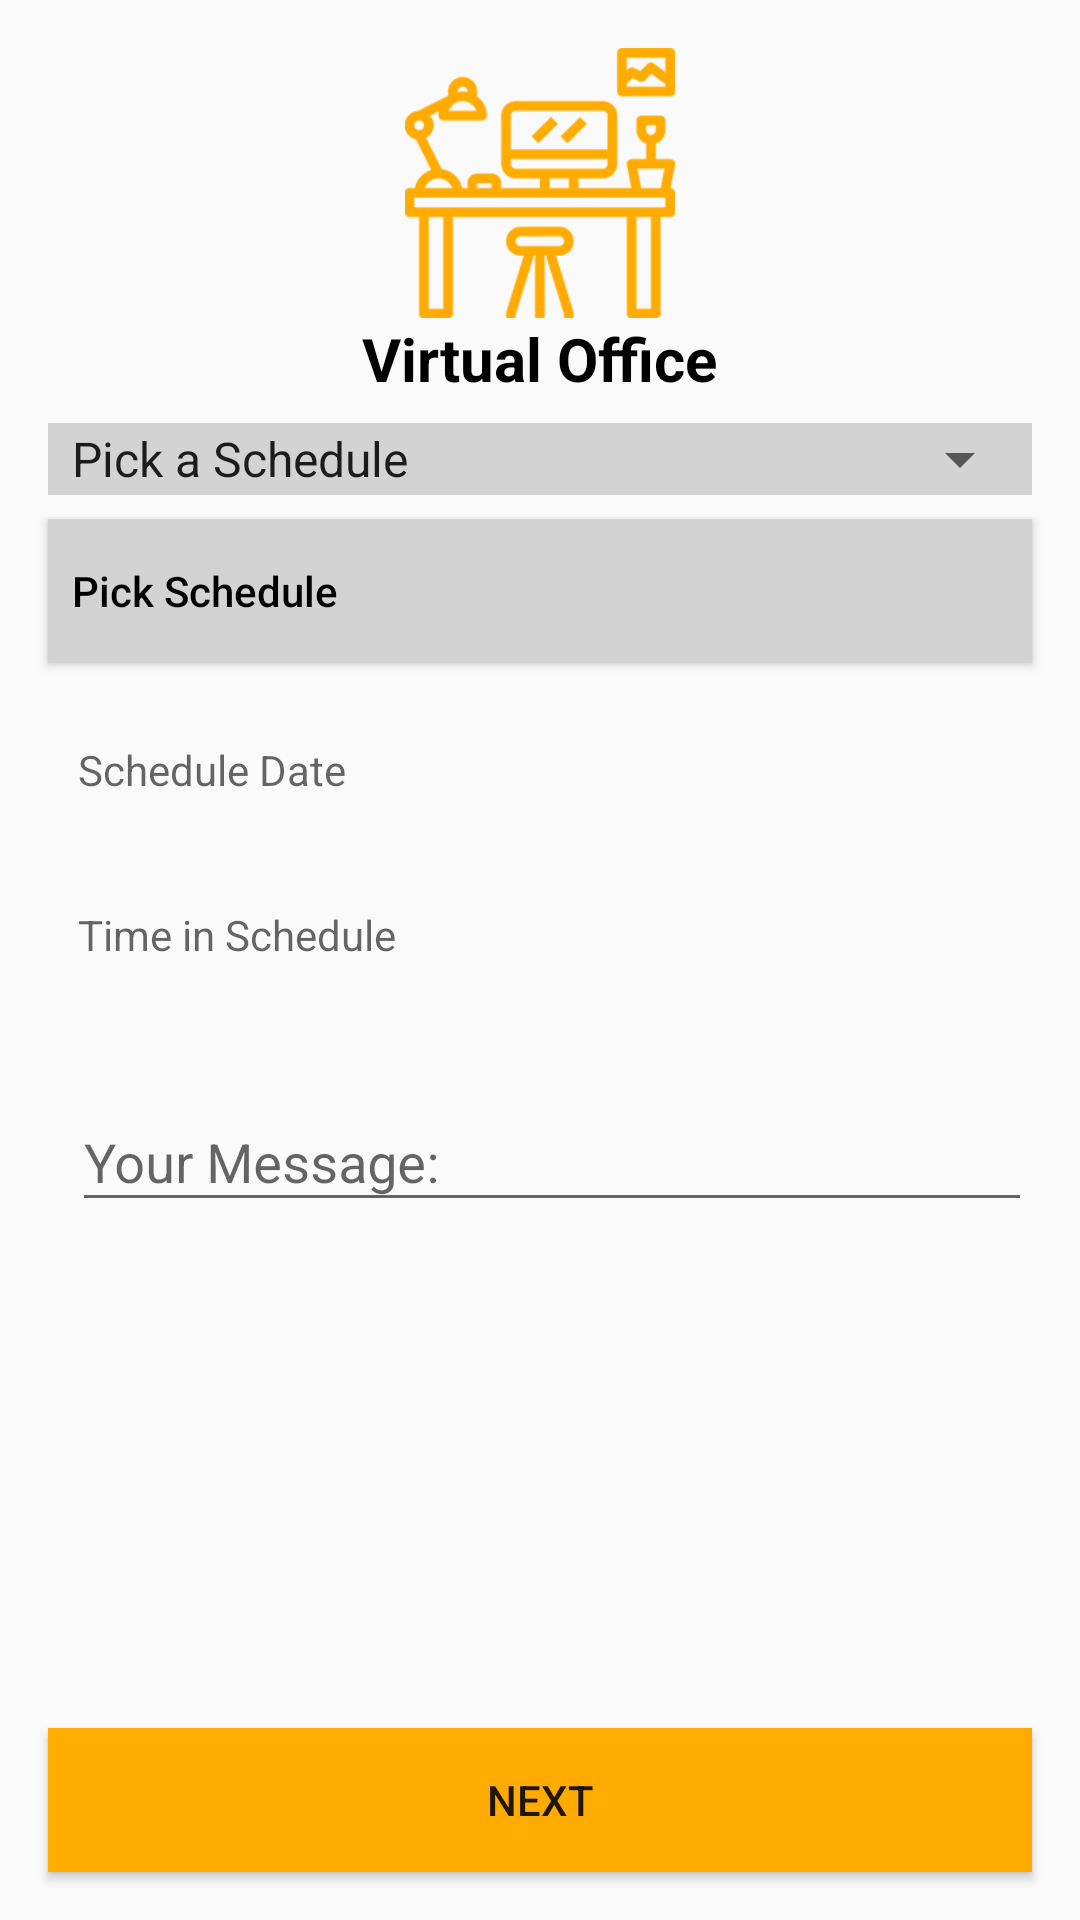

Here is an Android app screen rendered from its layout file. Give the layout XML and the strings, colors and styles it references.
<!-- AndroidManifest.xml: application theme AppTheme -->
<!-- res/layout/activity_open_space.xml -->
<?xml version="1.0" encoding="utf-8"?>
<android.support.constraint.ConstraintLayout xmlns:android="http://schemas.android.com/apk/res/android"
    xmlns:app="http://schemas.android.com/apk/res-auto"
    xmlns:tools="http://schemas.android.com/tools"
    android:layout_width="match_parent"
    android:layout_height="match_parent"
    tools:context="co.devpartners.devhub.ui.OpenSpaceActivity"
    >
    <ScrollView
        android:layout_width="match_parent"
        android:layout_height="match_parent"
        android:isScrollContainer="false"
        >
        <LinearLayout
            android:id="@+id/linearLayout"
            android:orientation="vertical"
            android:layout_width="match_parent"
            android:layout_height="match_parent">

            <ImageView
                android:id="@+id/openSpaceLogo"
                android:layout_width="90dp"
                android:layout_height="90dp"
                android:layout_gravity="center"
                android:layout_marginEnd="8dp"
                android:layout_marginStart="8dp"
                android:layout_marginTop="16dp"
                android:tint="@color/colorPrimary"
                android:src="@drawable/fixeddesk"
               />

            <TextView
                android:id="@+id/openSpaceText"
                android:layout_width="wrap_content"
                android:layout_height="wrap_content"
                android:layout_gravity="center"
                android:text="Virtual Office"
                android:textColor="@android:color/black"
                android:textSize="20dp"
                android:textStyle="bold"
                 />

            <RelativeLayout
                android:id="@+id/spinnerLayout"
                android:layout_width="match_parent"
                android:layout_height="wrap_content"
                android:layout_marginEnd="16dp"
                android:layout_marginStart="16dp"
                android:layout_marginTop="8dp"
                android:background="#d3d3d3"
                >
                <Spinner
                    android:id="@+id/fixedDeskDateSpinnerSchedule"
                    android:layout_width="match_parent"
                    android:layout_height="wrap_content"
                    android:spinnerMode="dialog"
                    app:layout_constraintLeft_toLeftOf="parent"
                    tools:textAlignment="textStart"
                    android:entries="@array/schedule2"

                    />
            </RelativeLayout>

            <Button
                android:id="@+id/fixedDeskDatePickerButton"
                android:clickable="true"
                android:layout_width="match_parent"
                android:background="#d3d3d3"
                android:layout_marginTop="8dp"
                android:layout_marginStart="16dp"
                android:layout_marginEnd="16dp"
                android:layout_height="wrap_content"
                android:textAllCaps="false"
                android:textAlignment="textStart"
                android:paddingLeft="8dp"
                android:text="Pick Schedule"
                android:textColor="@android:color/black"

                />

            <TextView
                android:id="@+id/checkinDateTextView"
                android:layout_width="match_parent"
                android:layout_height="wrap_content"
                android:layout_marginTop="16dp"
                android:hint="Schedule Date"
                android:layout_marginBottom="8dp"
                android:layout_marginStart="16dp"
                android:layout_marginEnd="16dp"
                android:padding="10dp"
                android:textColor="@android:color/black"
                android:textAllCaps="false"
                />

            <TextView
                android:id="@+id/checkinTimeTextView"
                android:layout_width="match_parent"
                android:layout_height="wrap_content"
                android:layout_marginTop="8dp"
                android:hint="Time in Schedule"
                android:layout_marginBottom="16dp"
                android:layout_marginStart="16dp"
                android:layout_marginEnd="16dp"
                android:padding="10dp"
                android:textColor="@android:color/black"
                android:textAllCaps="false"
                />


            <android.support.design.widget.TextInputLayout
                android:id="@id/messageEditTextLayout"
                android:layout_width="match_parent"
                android:layout_height="80dp"
                android:layout_marginEnd="16dp"
                android:layout_marginStart="16dp"
                android:layout_marginTop="8dp"
                android:hint="Your Message:"
                >

                <EditText
                    android:id="@+id/openMessageEditText"
                    android:layout_width="match_parent"
                    android:layout_height="wrap_content"
                    android:layout_marginStart="8dp"
                    android:inputType="text"
                    android:scrollHorizontally="false"
                 />
            </android.support.design.widget.TextInputLayout>

            <View
                android:id="@+id/viewContainer"
                android:layout_width="match_parent"
                android:layout_height="80dp"
                android:layout_marginTop="16dp"
                android:layout_marginBottom="16dp"
                android:layout_marginEnd="16dp"
                android:layout_marginStart="16dp"
                android:background="@android:color/transparent"
                android:text="Next"
                />
        </LinearLayout>
    </ScrollView>
    <Button
        android:id="@+id/openNextButton"
        android:layout_width="match_parent"
        android:layout_height="wrap_content"
        android:layout_marginBottom="16dp"
        android:layout_marginEnd="16dp"
        android:layout_marginStart="16dp"
        android:background="@drawable/ripple_effect"
        android:text="next"
        app:layout_constraintBottom_toBottomOf="parent"
        app:layout_constraintStart_toStartOf="parent"
        app:layout_constraintEnd_toEndOf="parent"/>


</android.support.constraint.ConstraintLayout>
<!-- resources referenced by this layout -->
<resources>
  <string-array name="schedule2">
          <item>Pick a Schedule</item>
          <item>Hourly</item>
          <item>Daily</item>
          <item>Weekly</item>
      </string-array>
  <color name="colorPrimary">#ffab00</color>
  <!-- drawable fixeddesk: png bitmap (drawable, 8039 bytes) -->
  <!-- drawable ripple_effect (drawable) -->
  <?xml version="1.0" encoding="utf-8"?>
  <ripple xmlns:android="http://schemas.android.com/apk/res/android"
      xmlns:tools="http://schemas.android.com/tools"
      android:color="@color/colorPrimaryDark"
      tools:targetApi="lollipop">
      <item android:id="@android:id/mask"
          >
          <shape android:shape="rectangle">
              <solid android:color="@color/colorEditText"
                  />
          </shape>
      </item>
      <item
          android:id="@android:id/background"
          android:drawable="@color/colorEditText" />
  </ripple>
  <style name="AppTheme" parent="Theme.AppCompat.Light.DarkActionBar">
          
          <item name="colorPrimary">@color/colorPrimary</item>
          <item name="colorPrimaryDark">@color/colorPrimaryDark</item>
          <item name="colorAccent">@color/colorAccent</item>
      </style>
  <color name="colorPrimaryDark">#c67c00</color>
  <color name="colorEditText">#ffab00</color>
  <color name="colorAccent">#000000</color>
      //added colors
</resources>
